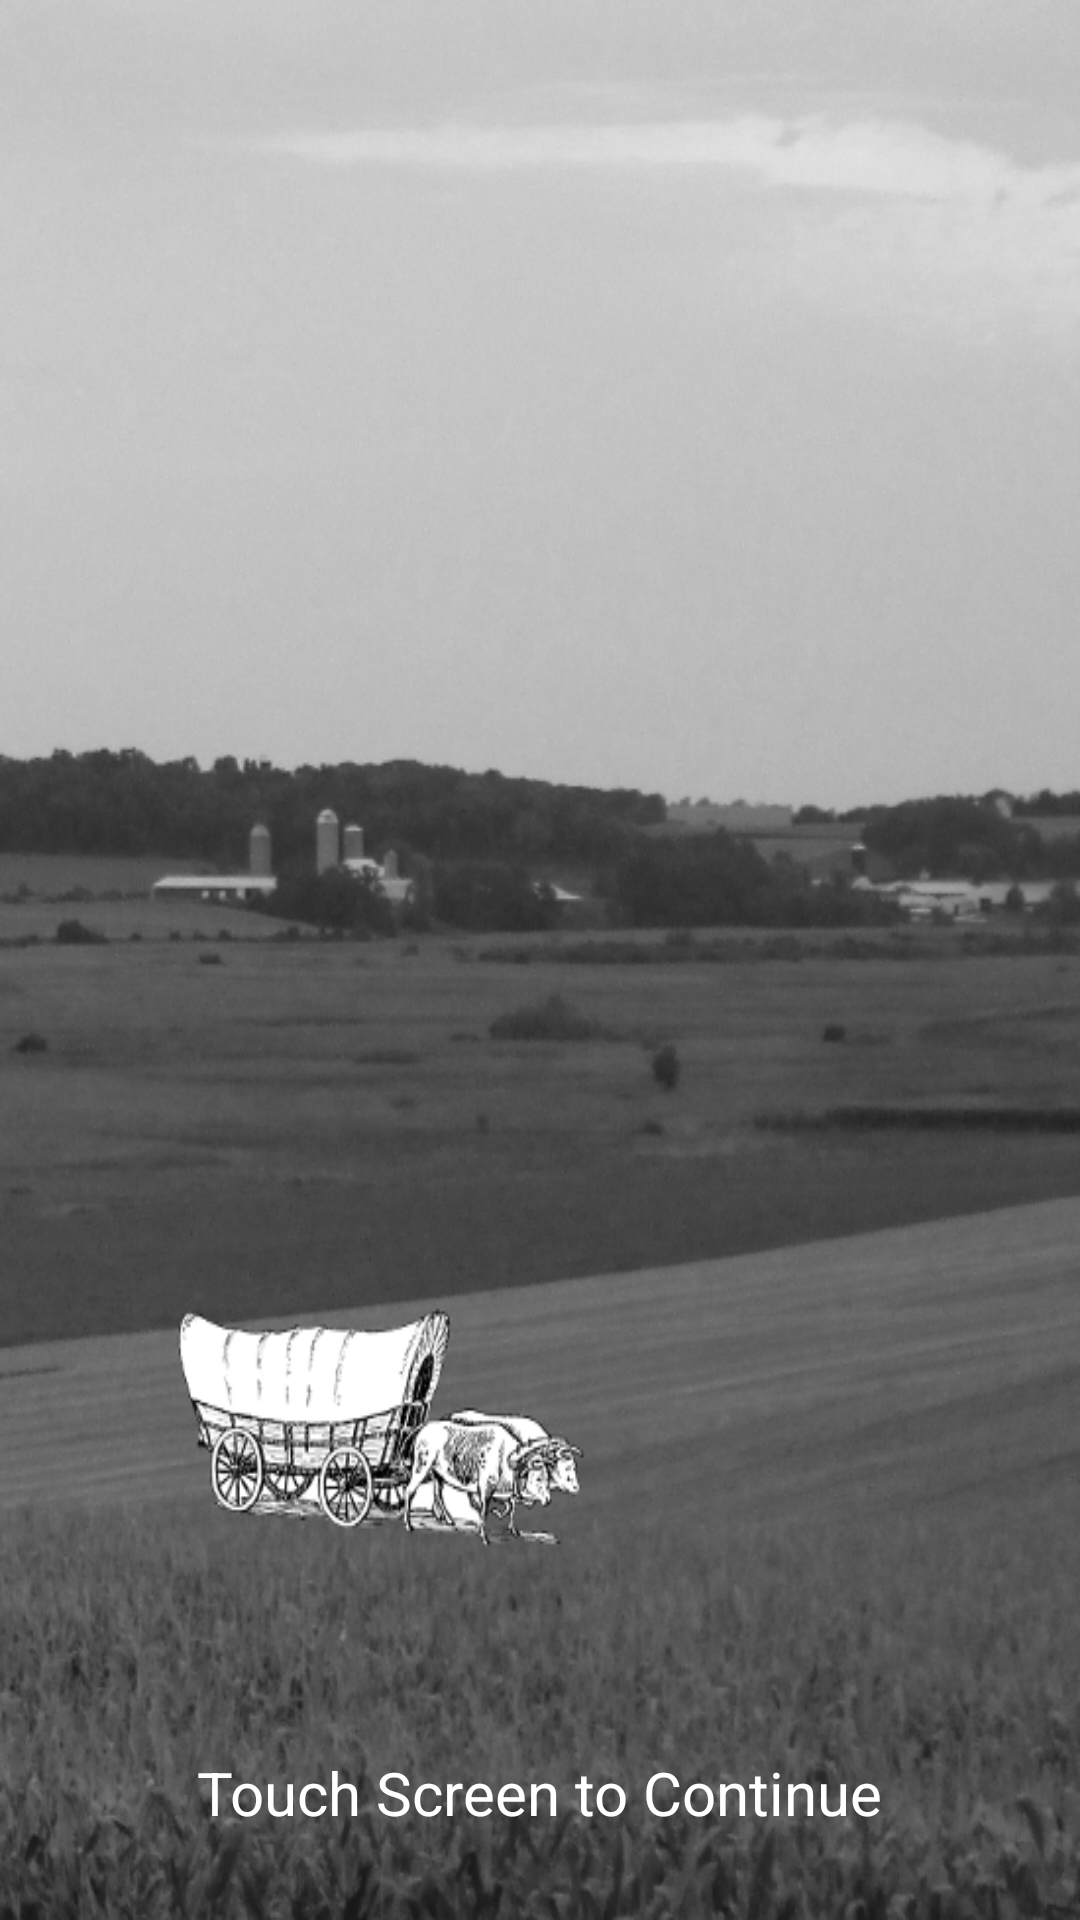

Here is an Android app screen rendered from its layout file. Give the layout XML and the strings, colors and styles it references.
<!-- AndroidManifest.xml: application theme AppTheme -->
<!-- res/layout/activity_travel_animation.xml -->
<?xml version="1.0" encoding="utf-8"?>
<RelativeLayout xmlns:android="http://schemas.android.com/apk/res/android"
    xmlns:app="http://schemas.android.com/apk/res-auto"
    xmlns:tools="http://schemas.android.com/tools"
    android:id="@+id/activity_travel_animation"
    android:layout_width="match_parent"
    android:layout_height="match_parent"
    android:paddingBottom="@dimen/activity_vertical_margin"
    android:paddingLeft="@dimen/activity_horizontal_margin"
    android:paddingRight="@dimen/activity_horizontal_margin"
    android:paddingTop="@dimen/activity_vertical_margin"
    tools:context="edu.wisc.ece.wiscotrail.TravelAnimation"
    android:background="@drawable/travel">

    <TextView
        android:text="Touch Screen to Continue"
        android:layout_width="wrap_content"
        android:layout_height="wrap_content"
        android:id="@+id/textView65"
        android:textSize="20sp"
        android:layout_marginBottom="13dp"
        android:textColor="@color/white"
        android:layout_alignParentBottom="true"
        android:layout_centerHorizontal="true" />


</RelativeLayout>
<!-- resources referenced by this layout -->
<resources>
  <color name="white">#ffffff</color>
  <dimen name="activity_horizontal_margin">16dp</dimen>
  <dimen name="activity_vertical_margin">16dp</dimen>
  <!-- drawable travel: png bitmap (drawable, 303171 bytes) -->
  <style name="AppTheme" parent="Theme.AppCompat.Light.DarkActionBar">
          
          <item name="colorPrimary">@color/colorPrimary</item>
          <item name="colorPrimaryDark">@color/colorPrimaryDark</item>
          <item name="colorAccent">@color/colorAccent</item>
      </style>
  <!-- not gathered from this repository: default colours our renderer supplied (Android Studio template values) -->
  <color name="colorPrimary">#FF6200EE</color>
  <color name="colorPrimaryDark">#FF3700B3</color>
  <color name="colorAccent">#FF03DAC5</color>
</resources>
